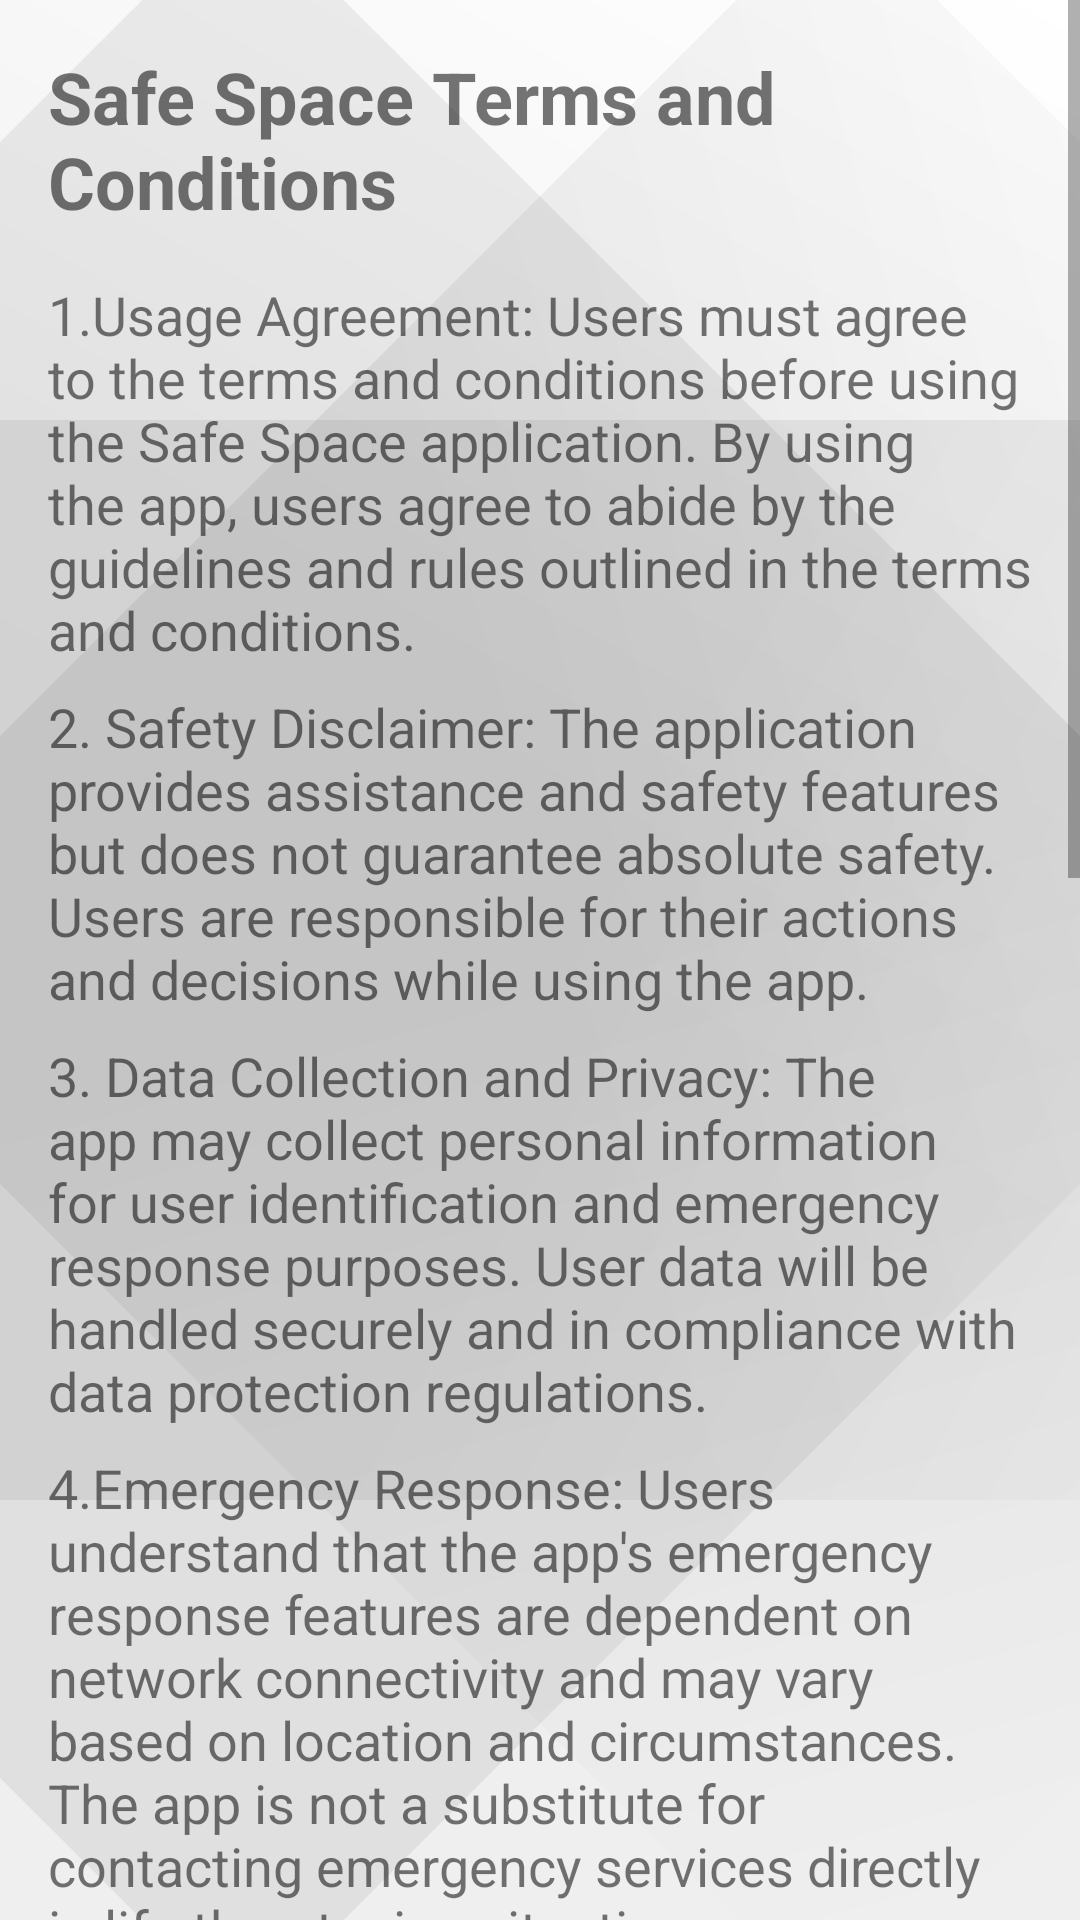

Layout XML and referenced resources for this Android screen:
<!-- AndroidManifest.xml: application theme Theme.SafeSpace -->
<!-- res/layout/termsnconditions.xml -->
<ScrollView
    xmlns:android="http://schemas.android.com/apk/res/android"
    android:layout_width="match_parent"
    android:layout_height="match_parent"
    android:background="@drawable/diamond_background"
    android:fillViewport="true">

    <LinearLayout
        android:layout_width="match_parent"
        android:layout_height="wrap_content"
        android:orientation="vertical"
        android:padding="16dp">

        <TextView
            android:layout_width="wrap_content"
            android:layout_height="wrap_content"
            android:text="Safe Space Terms and Conditions"
            android:textSize="24sp"
            android:textStyle="bold" />

        <TextView
            android:layout_width="wrap_content"
            android:layout_height="wrap_content"
            android:text="1.Usage Agreement:
Users must agree to the terms and conditions before using the Safe Space application.
By using the app, users agree to abide by the guidelines and rules outlined in the terms and conditions.
"
            android:textSize="18sp"
            android:paddingTop="16dp" />

        <TextView
            android:layout_width="wrap_content"
            android:layout_height="wrap_content"
            android:text="2. Safety Disclaimer:
The application provides assistance and safety features but does not guarantee absolute safety.
Users are responsible for their actions and decisions while using the app.
"
            android:textSize="18sp"
            android:paddingTop="8dp" />

        <TextView
            android:layout_width="wrap_content"
            android:layout_height="wrap_content"
            android:text="3. Data Collection and Privacy:
The app may collect personal information for user identification and emergency response purposes.
User data will be handled securely and in compliance with data protection regulations.
"
            android:textSize="18sp"
            android:paddingTop="8dp" />

        <TextView
            android:layout_width="wrap_content"
            android:layout_height="wrap_content"
            android:text="4.Emergency Response:
Users understand that the app's emergency response features are dependent on network connectivity and may vary based on location and circumstances.
The app is not a substitute for contacting emergency services directly in life-threatening situations.
"
            android:textSize="18sp"
            android:paddingTop="8dp" />

        <TextView
            android:layout_width="wrap_content"
            android:layout_height="wrap_content"
            android:text="5. Reporting Guidelines:
Users are encouraged to report crimes and safety concerns accurately and responsibly.
False reporting or misuse of the app for non-emergency purposes may result in account suspension.
"
            android:textSize="18sp"
            android:paddingTop="8dp" />

        <TextView
            android:layout_width="wrap_content"
            android:layout_height="wrap_content"
            android:text="6.Appropriate Use:
The app is intended for legitimate safety and security purposes only.
Users must not engage in any unlawful activities or misuse the app's features.
"
            android:textSize="18sp"
            android:paddingTop="8dp" />

        <TextView
            android:layout_width="wrap_content"
            android:layout_height="wrap_content"
            android:text="7. Liability:
The app developers are not liable for any damages, losses, or consequences resulting from the use of the Safe Space application.
Users agree to use the app at their own risk and discretion.
"
            android:textSize="18sp"
            android:paddingTop="8dp" />

        <TextView
            android:layout_width="wrap_content"
            android:layout_height="wrap_content"
            android:text="8. Updates and Modifications:
The app developers reserve the right to update, modify, or discontinue features of the Safe Space application.
Users will be notified of any significant changes to the app's functionality or terms of use.
"
            android:textSize="18sp"
            android:paddingTop="8dp" />

        <TextView
            android:layout_width="wrap_content"
            android:layout_height="wrap_content"
            android:text="9. Contact Information:
Users can contact the app support team for assistance, feedback, or inquiries related to the Safe Space application.
These terms and conditions aim to establish clear guidelines for users regarding the use of the Safe Space application, ensuring safety, privacy, and responsible usage of the app's features."
            android:textSize="18sp"
            android:paddingTop="8dp" />


    </LinearLayout>
</ScrollView>
<!-- resources referenced by this layout -->
<resources>
  <!-- drawable diamond_background: vector/xml drawable (drawable, 2137 chars, omitted) -->
  <style name="Theme.SafeSpace" parent="Theme.MaterialComponents.DayNight.DarkActionBar">
          
          <item name="colorPrimary">@color/purple_500</item>
          <item name="colorPrimaryVariant">@color/purple_700</item>
          <item name="colorOnPrimary">@color/white</item>
          
          <item name="colorSecondary">@color/teal_200</item>
          <item name="colorSecondaryVariant">@color/teal_700</item>
          <item name="colorOnSecondary">@color/black</item>
          
          <item name="android:statusBarColor">?attr/colorPrimaryVariant</item>
          
      </style>
  <!-- not gathered from this repository: default colours our renderer supplied (Android Studio template values) -->
  <color name="purple_500">#FF6200EE</color>
  <color name="purple_700">#FF3700B3</color>
  <color name="teal_200">#FF03DAC5</color>
  <color name="teal_700">#FF018786</color>
  <color name="black">#FF000000</color>
  <color name="white">#FFFFFFFF</color>
</resources>
